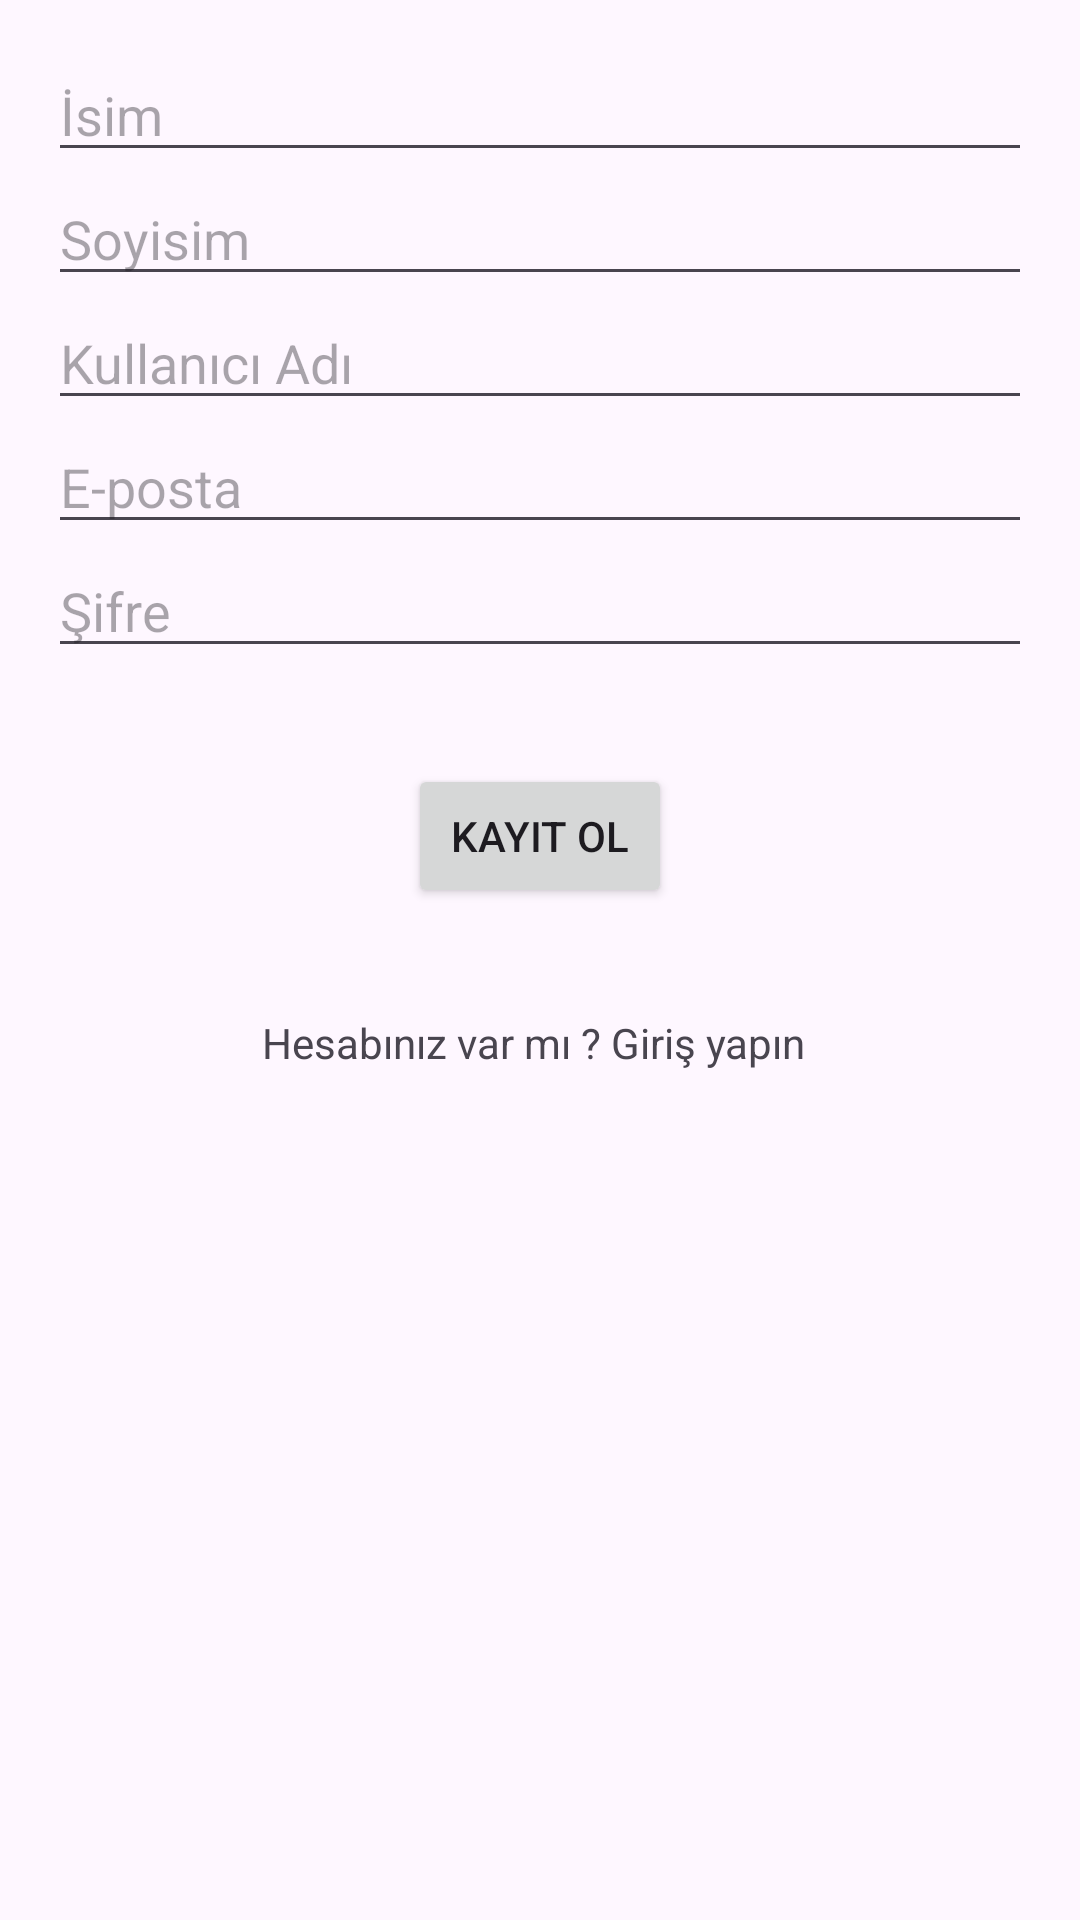

This screen was rendered from an Android layout file. Write that file and the resources it references.
<!-- AndroidManifest.xml: application theme Theme.Book_library_app -->
<!-- res/layout/activity_register.xml -->
<androidx.constraintlayout.widget.ConstraintLayout
    xmlns:android="http://schemas.android.com/apk/res/android"
    xmlns:app="http://schemas.android.com/apk/res-auto"
    xmlns:tools="http://schemas.android.com/tools"
    android:id="@+id/main"
    android:layout_width="match_parent"
    android:layout_height="match_parent"
    tools:context=".Register">

    
    <EditText
        android:id="@+id/isim_txt"
        android:layout_width="0dp"
        android:layout_height="wrap_content"
        android:hint="İsim"
        android:inputType="text"
        android:layout_marginHorizontal="16dp"
        android:layout_marginTop="16dp"
        app:layout_constraintTop_toTopOf="parent"
        app:layout_constraintStart_toStartOf="parent"
        app:layout_constraintEnd_toEndOf="parent" />

    
    <EditText
        android:id="@+id/soyisim_txt"
        android:layout_width="0dp"
        android:layout_height="wrap_content"
        android:hint="Soyisim"
        android:inputType="text"
        android:layout_marginHorizontal="16dp"
        app:layout_constraintTop_toBottomOf="@id/isim_txt"
        app:layout_constraintStart_toStartOf="parent"
        app:layout_constraintEnd_toEndOf="parent" />

    
    <EditText
        android:id="@+id/username_txt"
        android:layout_width="0dp"
        android:layout_height="wrap_content"
        android:hint="Kullanıcı Adı"
        android:inputType="text"
        android:layout_marginHorizontal="16dp"
        app:layout_constraintTop_toBottomOf="@id/soyisim_txt"
        app:layout_constraintStart_toStartOf="parent"
        app:layout_constraintEnd_toEndOf="parent" />

    
    <EditText
        android:id="@+id/email_txt"
        android:layout_width="0dp"
        android:layout_height="wrap_content"
        android:hint="E-posta"
        android:inputType="textEmailAddress"
        android:layout_marginHorizontal="16dp"
        app:layout_constraintTop_toBottomOf="@id/username_txt"
        app:layout_constraintStart_toStartOf="parent"
        app:layout_constraintEnd_toEndOf="parent" />

    
    <EditText
        android:id="@+id/password_txt"
        android:layout_width="0dp"
        android:layout_height="wrap_content"
        android:hint="Şifre"
        android:inputType="textPassword"
        android:layout_marginHorizontal="16dp"
        app:layout_constraintTop_toBottomOf="@id/email_txt"
        app:layout_constraintStart_toStartOf="parent"
        app:layout_constraintEnd_toEndOf="parent" />

    
    <Button
        android:id="@+id/button_register"
        android:layout_width="wrap_content"
        android:layout_height="wrap_content"
        android:text="Kayıt Ol"
        android:layout_marginTop="32dp"
        app:layout_constraintTop_toBottomOf="@id/password_txt"
        app:layout_constraintStart_toStartOf="parent"
        app:layout_constraintEnd_toEndOf="parent" />

    <TextView
        android:id="@+id/giris_text"
        android:layout_width="wrap_content"
        android:layout_height="wrap_content"
        android:layout_marginBottom="248dp"
        android:text="Hesabınız var mı ? Giriş yapın "
        app:layout_constraintBottom_toBottomOf="parent"
        app:layout_constraintEnd_toEndOf="parent"
        app:layout_constraintHorizontal_bias="0.498"
        app:layout_constraintStart_toStartOf="parent"
        app:layout_constraintTop_toBottomOf="@+id/button_register" />


</androidx.constraintlayout.widget.ConstraintLayout>
<!-- resources referenced by this layout -->
<resources>
  <style name="Theme.Book_library_app" parent="Base.Theme.Book_library_app" />
  <style name="Base.Theme.Book_library_app" parent="Theme.Material3.DayNight.NoActionBar">
          
          
      </style>
</resources>
